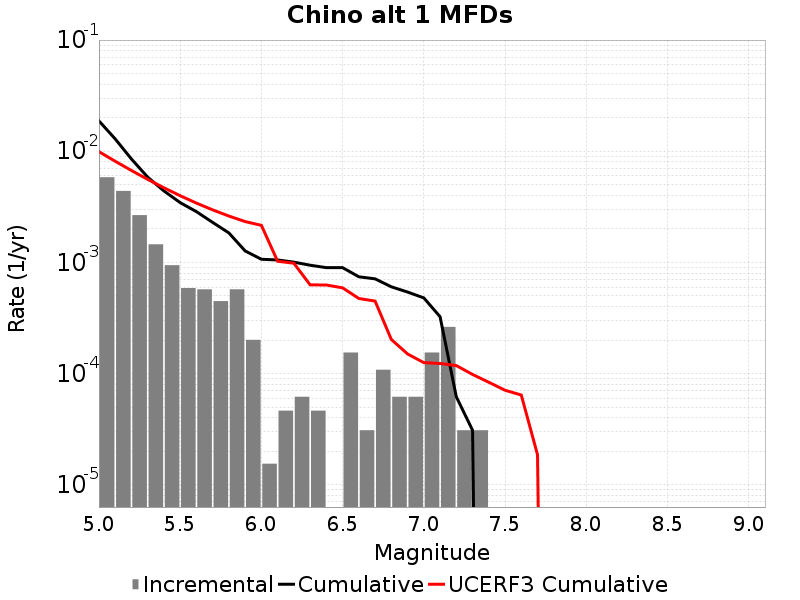

The data file committed next to this chart (first rows):
Magnitude, Incremental Rate, Cumulative Rate, UCERF3 Cumulative Rate
5.05, 0.005836, 0.01875, 0.009915
5.15, 0.004396, 0.01291, 0.008131
5.25, 0.002663, 0.008514, 0.006713
5.35, 0.001455, 0.005851, 0.005587
5.45, 9.442617E-4, 0.004396, 0.004693
5.55, 5.882286E-4, 0.003452, 0.003982
5.65, 5.727489E-4, 0.002864, 0.003418
5.75, 4.489113E-4, 0.002291, 0.00297
5.85, 5.727489E-4, 0.001842, 0.002614
5.95, 2.012361E-4, 0.001269, 0.002331
6.05, 1.54797E-5, 0.001068, 0.002157
6.15, 4.64391E-5, 0.001053, 0.001026
6.25, 6.19188E-5, 0.001006, 9.840336E-4
6.35, 4.64391E-5, 9.442617E-4, 6.2856573E-4
6.45, 0.0, 8.978226E-4, 6.267055E-4
6.55, 1.54797E-4, 8.978226E-4, 5.9106847E-4
6.65, 3.09594E-5, 7.430256E-4, 4.7386668E-4
6.75, 1.083579E-4, 7.120662E-4, 4.492631E-4
6.85, 6.19188E-5, 6.037083E-4, 2.0285457E-4
6.95, 6.19188E-5, 5.417895E-4, 1.5027571E-4
7.05, 1.54797E-4, 4.798707E-4, 1.255251E-4
7.15, 2.6315489E-4, 3.250737E-4, 1.2336265E-4
7.25, 3.09594E-5, 6.19188E-5, 1.1820429E-4
7.35, 3.09594E-5, 3.09594E-5, 9.8321965E-5
7.45, 0.0, 0.0, 8.363691E-5
7.55, 0.0, 0.0, 7.090629E-5
7.65, 0.0, 0.0, 6.4188964E-5
7.75, 0.0, 0.0, 1.8631335E-5
7.85, 0.0, 0.0, 0.0
7.95, 0.0, 0.0, 0.0
8.05, 0.0, 0.0, 0.0
8.15, 0.0, 0.0, 0.0
8.25, 0.0, 0.0, 0.0
8.35, 0.0, 0.0, 0.0
8.45, 0.0, 0.0, 0.0
8.55, 0.0, 0.0, 0.0
8.65, 0.0, 0.0, 0.0
8.75, 0.0, 0.0, 0.0
8.85, 0.0, 0.0, 0.0
8.95, 0.0, 0.0, 0.0
9.05, 0.0, 0.0, 0.0
